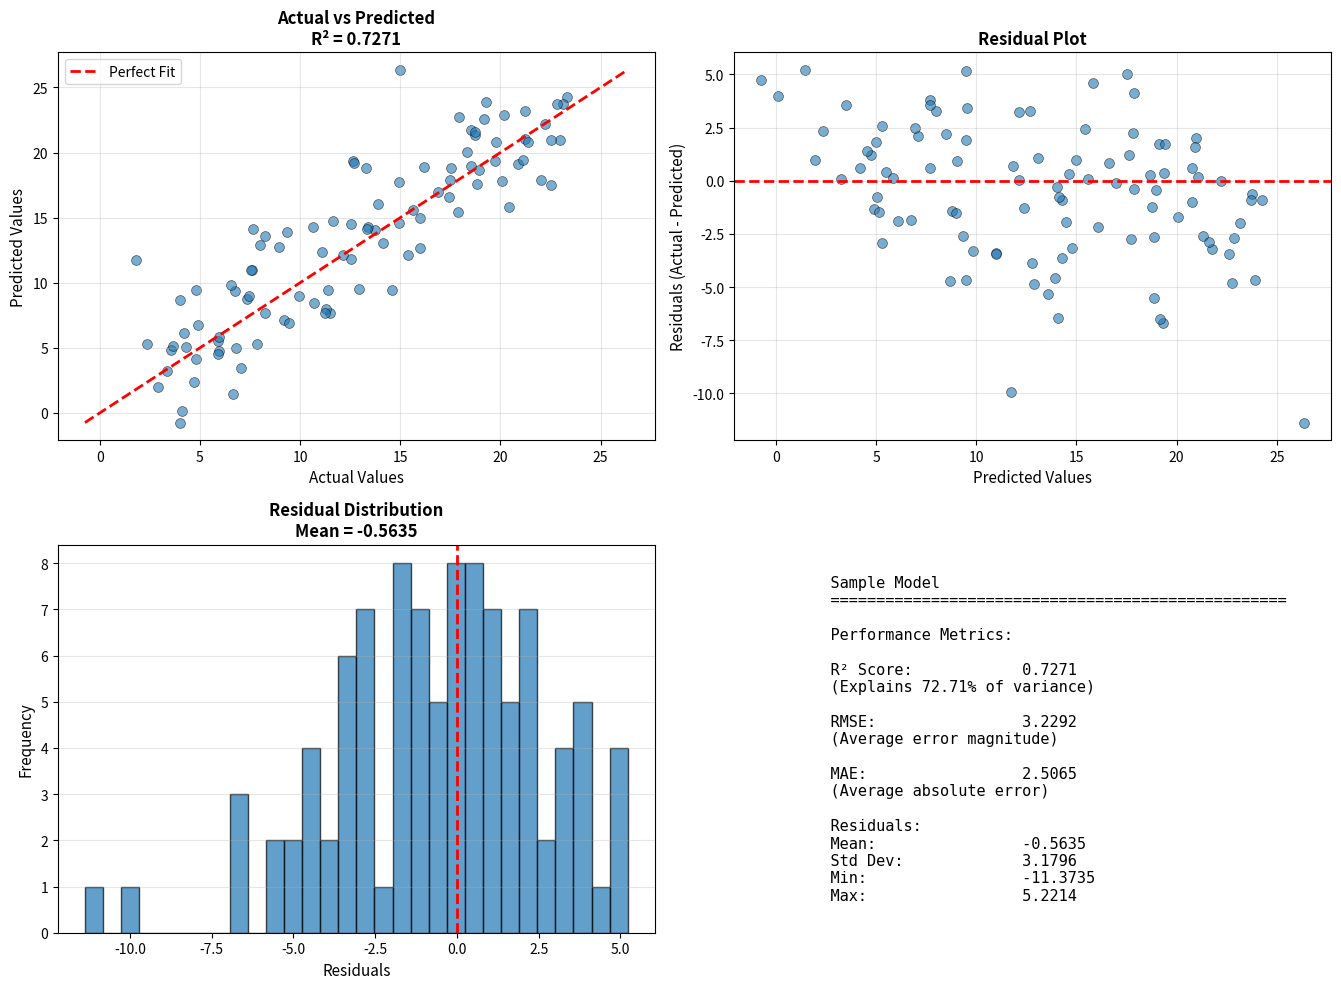
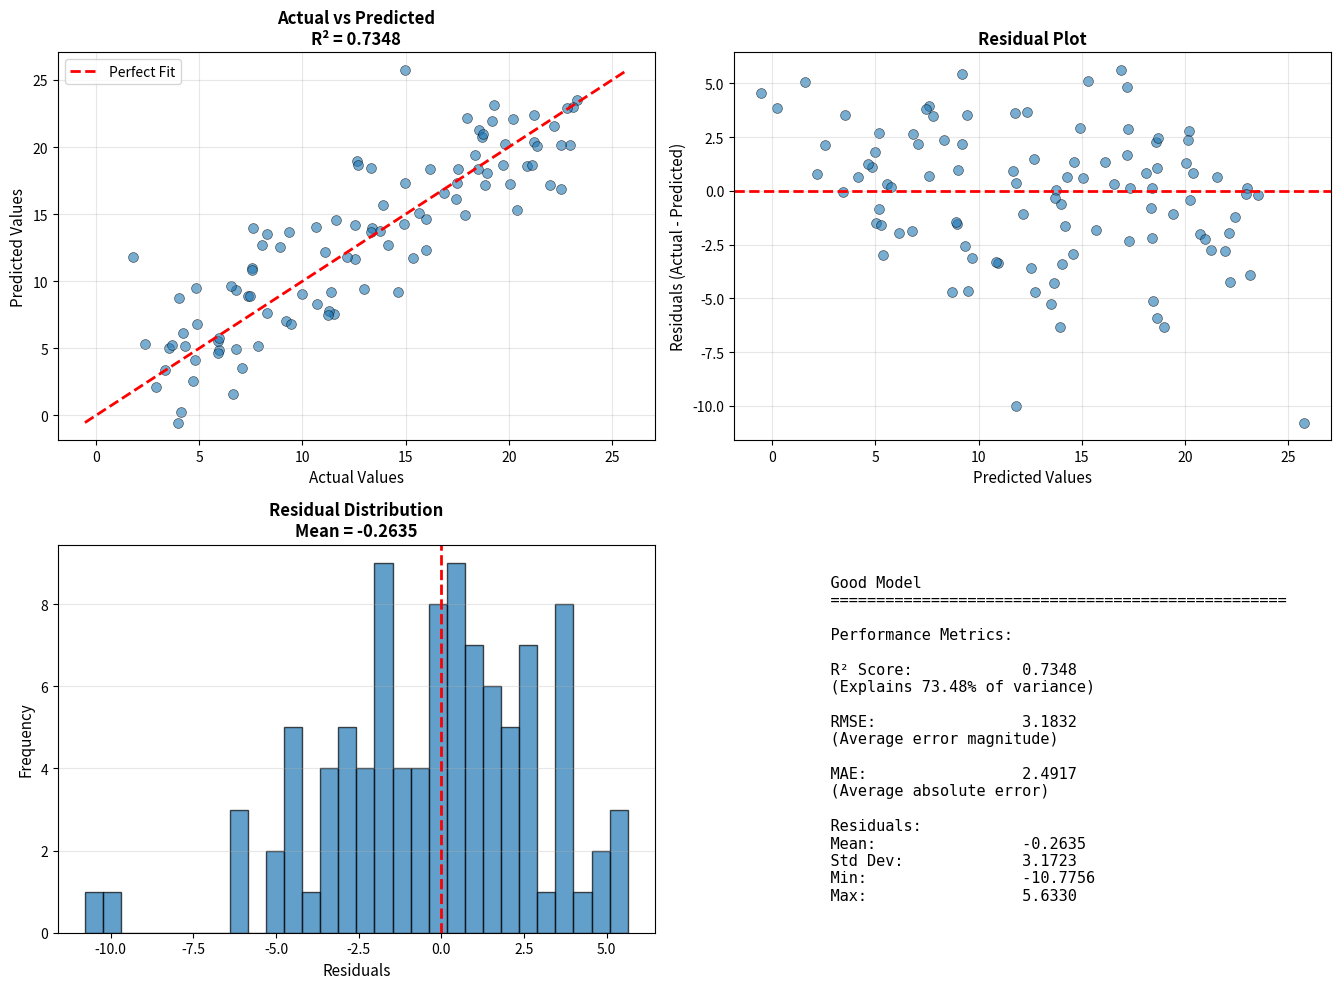
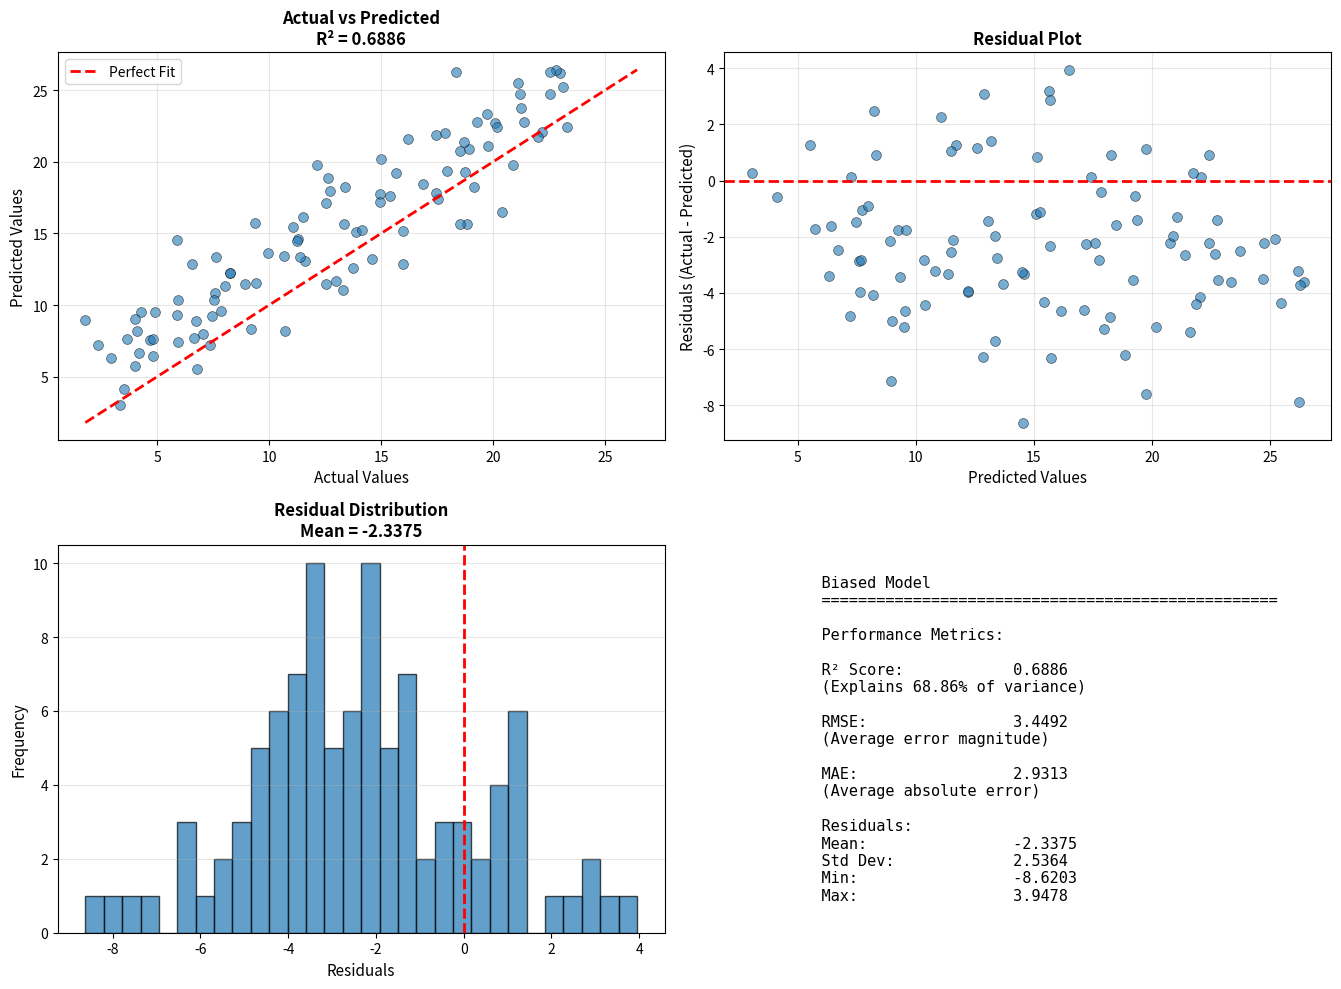
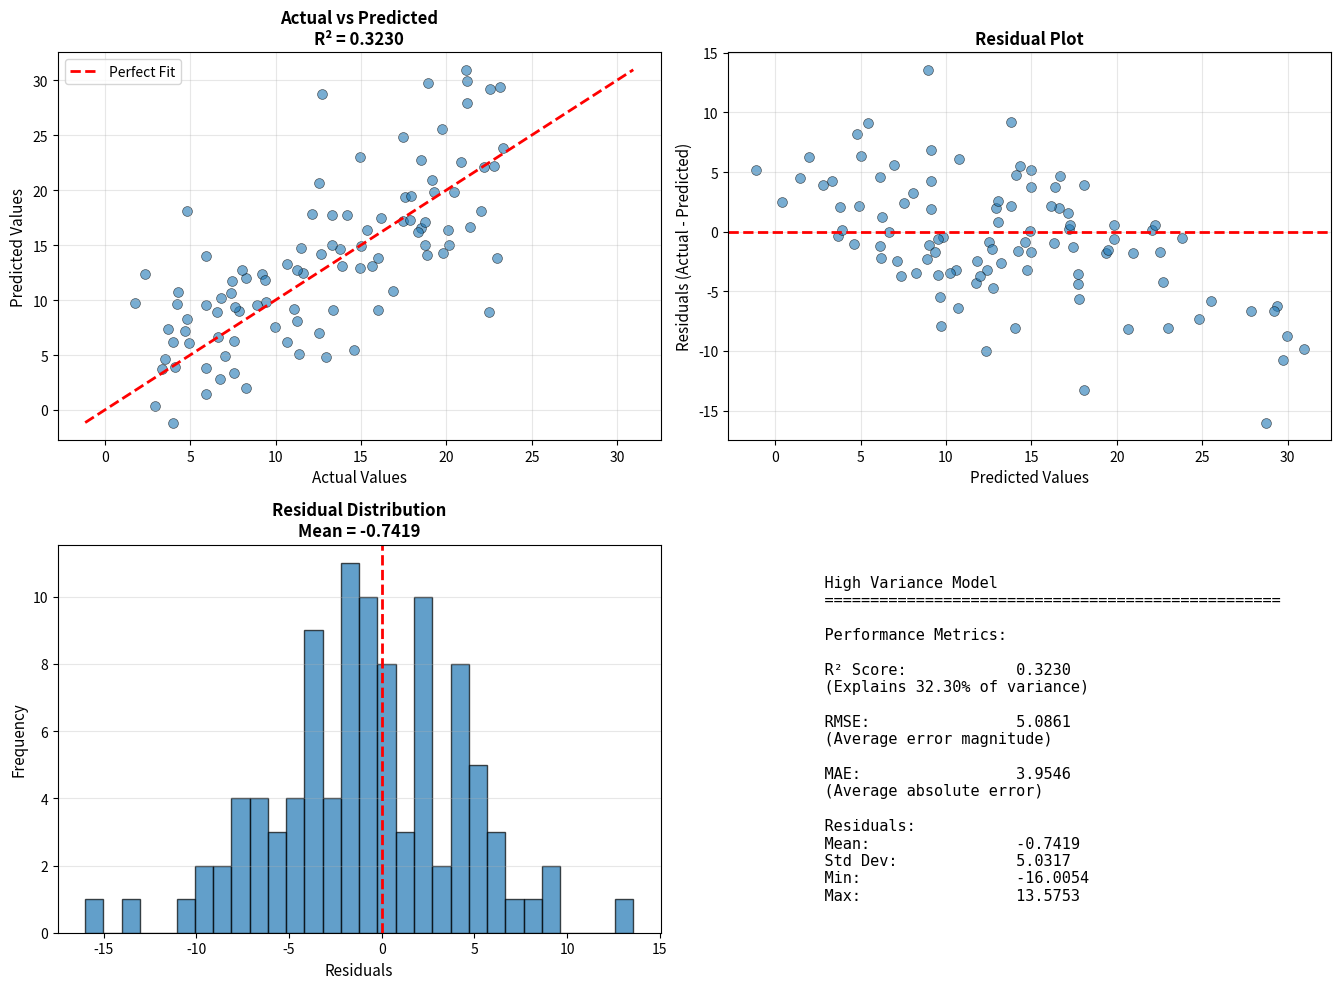
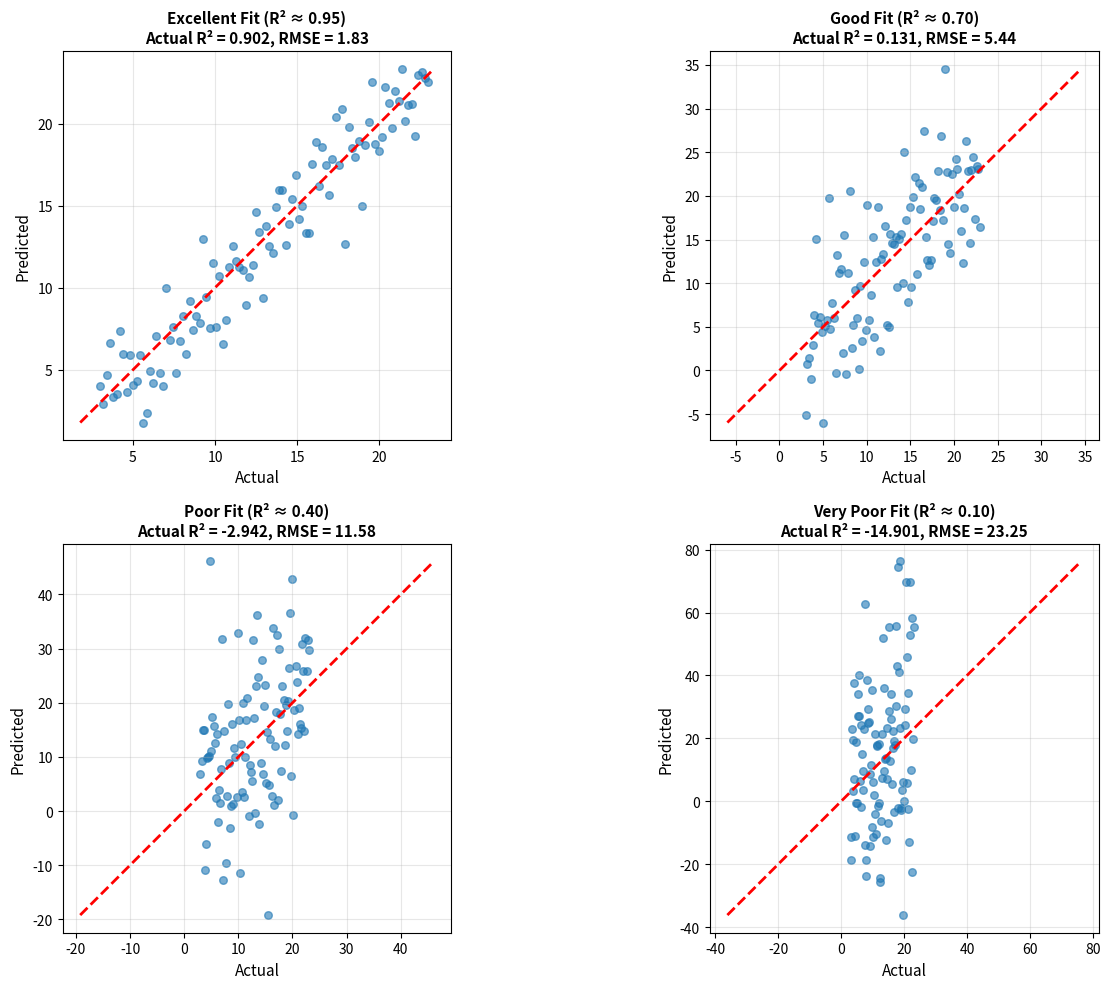

Here is the Python script that generated these plots, in order:
"""
Model Evaluation Metrics for Linear Regression

After training a linear regression model, we need to evaluate how well it
performs. This module covers the most important evaluation metrics.

Key Metrics:
    1. R² Score (Coefficient of Determination)
    2. RMSE (Root Mean Squared Error)
    3. MAE (Mean Absolute Error)
    4. Adjusted R²
    
Each metric provides different insights into model performance.

Author: Practice Repository
Date: 2025
"""

import numpy as np
import matplotlib.pyplot as plt
from typing import Tuple, Dict


def r2_score(y_true: np.ndarray, y_pred: np.ndarray) -> float:
    """
    Calculate R² Score (Coefficient of Determination).
    
    R² = 1 - (SS_res / SS_tot)
    
    Where:
    - SS_res = Σ(y_true - y_pred)² (residual sum of squares)
    - SS_tot = Σ(y_true - ȳ)² (total sum of squares)
    
    Interpretation:
    - R² = 1.0: Perfect predictions (all points on the line)
    - R² = 0.0: Model no better than predicting the mean
    - R² < 0.0: Model worse than predicting the mean
    - R² = 0.7: Model explains 70% of variance in the data
    
    Args:
        y_true (np.ndarray): Actual target values
        y_pred (np.ndarray): Predicted values
    
    Returns:
        float: R² score
    
    Example:
        >>> y_true = np.array([3, 5, 7, 9])
        >>> y_pred = np.array([3.1, 4.9, 7.2, 8.8])
        >>> r2 = r2_score(y_true, y_pred)
        >>> print(f"R² = {r2:.4f}")
    """
    # Calculate residual sum of squares
    ss_res = np.sum((y_true - y_pred) ** 2)
    
    # Calculate total sum of squares
    ss_tot = np.sum((y_true - np.mean(y_true)) ** 2)
    
    # Calculate R²
    r2 = 1 - (ss_res / ss_tot)
    
    return r2


def adjusted_r2_score(y_true: np.ndarray, y_pred: np.ndarray, n_features: int) -> float:
    """
    Calculate Adjusted R² Score.
    
    Adjusted R² = 1 - [(1 - R²) * (n - 1) / (n - p - 1)]
    
    Where:
    - n: number of samples
    - p: number of features
    
    Unlike R², Adjusted R² penalizes adding features that don't improve
    the model. It's better for comparing models with different numbers
    of features.
    
    Args:
        y_true (np.ndarray): Actual target values
        y_pred (np.ndarray): Predicted values
        n_features (int): Number of features in the model
    
    Returns:
        float: Adjusted R² score
    """
    n = len(y_true)
    r2 = r2_score(y_true, y_pred)
    
    # Calculate adjusted R²
    adjusted_r2 = 1 - ((1 - r2) * (n - 1) / (n - n_features - 1))
    
    return adjusted_r2


def rmse(y_true: np.ndarray, y_pred: np.ndarray) -> float:
    """
    Calculate Root Mean Squared Error.
    
    RMSE = √[(1/n) * Σ(y_true - y_pred)²]
    
    RMSE is in the same units as the target variable, making it
    easier to interpret than MSE. Lower is better.
    
    Advantages:
    - Same units as target variable
    - Penalizes large errors (due to squaring)
    - Most common metric for regression
    
    Args:
        y_true (np.ndarray): Actual target values
        y_pred (np.ndarray): Predicted values
    
    Returns:
        float: RMSE value
    
    Example:
        >>> y_true = np.array([100, 200, 300])
        >>> y_pred = np.array([110, 190, 310])
        >>> error = rmse(y_true, y_pred)
        >>> print(f"RMSE = {error:.2f}")
    """
    n = len(y_true)
    squared_errors = (y_true - y_pred) ** 2
    mse = (1 / n) * np.sum(squared_errors)
    rmse_value = np.sqrt(mse)
    
    return rmse_value


def mae(y_true: np.ndarray, y_pred: np.ndarray) -> float:
    """
    Calculate Mean Absolute Error.
    
    MAE = (1/n) * Σ|y_true - y_pred|
    
    MAE is less sensitive to outliers than RMSE because it doesn't
    square the errors. Also in the same units as the target variable.
    
    Advantages:
    - More robust to outliers than RMSE
    - Easy to interpret
    - Same units as target variable
    
    Args:
        y_true (np.ndarray): Actual target values
        y_pred (np.ndarray): Predicted values
    
    Returns:
        float: MAE value
    """
    n = len(y_true)
    absolute_errors = np.abs(y_true - y_pred)
    mae_value = (1 / n) * np.sum(absolute_errors)
    
    return mae_value


def mape(y_true: np.ndarray, y_pred: np.ndarray) -> float:
    """
    Calculate Mean Absolute Percentage Error.
    
    MAPE = (100/n) * Σ|y_true - y_pred| / |y_true|
    
    MAPE expresses error as a percentage, making it scale-independent.
    However, it's undefined when y_true contains zeros.
    
    Args:
        y_true (np.ndarray): Actual target values
        y_pred (np.ndarray): Predicted values
    
    Returns:
        float: MAPE value (as percentage)
    """
    # Avoid division by zero
    mask = y_true != 0
    if not np.any(mask):
        raise ValueError("MAPE is undefined when all true values are zero")
    
    percentage_errors = np.abs((y_true[mask] - y_pred[mask]) / y_true[mask])
    mape_value = (100 / len(y_true[mask])) * np.sum(percentage_errors)
    
    return mape_value


def evaluate_model(y_true: np.ndarray, y_pred: np.ndarray, n_features: int = 1) -> Dict[str, float]:
    """
    Compute all evaluation metrics for a model.
    
    Args:
        y_true (np.ndarray): Actual target values
        y_pred (np.ndarray): Predicted values
        n_features (int): Number of features used (for adjusted R²)
    
    Returns:
        Dict[str, float]: Dictionary of all metrics
    """
    metrics = {
        'R²': r2_score(y_true, y_pred),
        'Adjusted R²': adjusted_r2_score(y_true, y_pred, n_features),
        'RMSE': rmse(y_true, y_pred),
        'MAE': mae(y_true, y_pred),
    }
    
    # Add MAPE if possible
    try:
        metrics['MAPE'] = mape(y_true, y_pred)
    except ValueError:
        metrics['MAPE'] = None
    
    return metrics


def visualize_predictions(y_true: np.ndarray, y_pred: np.ndarray, title: str = "Model Predictions"):
    """
    Create comprehensive visualization of model predictions.
    
    Args:
        y_true (np.ndarray): Actual target values
        y_pred (np.ndarray): Predicted values
        title (str): Title for the plots
    """
    # Calculate metrics
    r2 = r2_score(y_true, y_pred)
    rmse_val = rmse(y_true, y_pred)
    mae_val = mae(y_true, y_pred)
    
    # Calculate residuals
    residuals = y_true - y_pred
    
    fig, axes = plt.subplots(2, 2, figsize=(14, 10))
    
    # Plot 1: Actual vs Predicted
    axes[0, 0].scatter(y_true, y_pred, alpha=0.6, s=50, edgecolors='k', linewidth=0.5)
    
    # Perfect prediction line
    min_val = min(y_true.min(), y_pred.min())
    max_val = max(y_true.max(), y_pred.max())
    axes[0, 0].plot([min_val, max_val], [min_val, max_val], 'r--', linewidth=2, label='Perfect Fit')
    
    axes[0, 0].set_xlabel('Actual Values', fontsize=11)
    axes[0, 0].set_ylabel('Predicted Values', fontsize=11)
    axes[0, 0].set_title(f'Actual vs Predicted\nR² = {r2:.4f}', fontsize=12, fontweight='bold')
    axes[0, 0].legend(fontsize=10)
    axes[0, 0].grid(True, alpha=0.3)
    
    # Plot 2: Residuals vs Predicted
    axes[0, 1].scatter(y_pred, residuals, alpha=0.6, s=50, edgecolors='k', linewidth=0.5)
    axes[0, 1].axhline(y=0, color='r', linestyle='--', linewidth=2)
    axes[0, 1].set_xlabel('Predicted Values', fontsize=11)
    axes[0, 1].set_ylabel('Residuals (Actual - Predicted)', fontsize=11)
    axes[0, 1].set_title('Residual Plot', fontsize=12, fontweight='bold')
    axes[0, 1].grid(True, alpha=0.3)
    
    # Plot 3: Residual Distribution
    axes[1, 0].hist(residuals, bins=30, edgecolor='black', alpha=0.7)
    axes[1, 0].axvline(x=0, color='r', linestyle='--', linewidth=2)
    axes[1, 0].set_xlabel('Residuals', fontsize=11)
    axes[1, 0].set_ylabel('Frequency', fontsize=11)
    axes[1, 0].set_title(f'Residual Distribution\nMean = {np.mean(residuals):.4f}', 
                        fontsize=12, fontweight='bold')
    axes[1, 0].grid(True, alpha=0.3, axis='y')
    
    # Plot 4: Error Metrics Summary
    axes[1, 1].axis('off')
    
    # Create text summary
    summary_text = f"""
    {title}
    {'=' * 50}
    
    Performance Metrics:
    
    R² Score:            {r2:.4f}
    {'(Explains ' + f'{r2*100:.2f}' + '% of variance)'}
    
    RMSE:                {rmse_val:.4f}
    (Average error magnitude)
    
    MAE:                 {mae_val:.4f}
    (Average absolute error)
    
    Residuals:
    Mean:                {np.mean(residuals):.4f}
    Std Dev:             {np.std(residuals):.4f}
    Min:                 {np.min(residuals):.4f}
    Max:                 {np.max(residuals):.4f}
    """
    
    axes[1, 1].text(0.1, 0.5, summary_text, fontsize=11, family='monospace',
                   verticalalignment='center', transform=axes[1, 1].transAxes)
    
    plt.tight_layout()
    plt.show()


def compare_models_example():
    """
    Compare multiple models using different metrics.
    Demonstrates how to interpret and use evaluation metrics.
    """
    np.random.seed(42)
    
    # Generate true values
    X = np.linspace(0, 10, 100)
    y_true = 2 * X + 3 + np.random.randn(100) * 2
    
    # Create three different prediction scenarios
    # Model 1: Good fit
    y_pred_good = 2 * X + 3 + np.random.randn(100) * 2.5
    
    # Model 2: Biased (systematic error)
    y_pred_biased = 2 * X + 5 + np.random.randn(100) * 2
    
    # Model 3: High variance (random errors)
    y_pred_variance = 2 * X + 3 + np.random.randn(100) * 5
    
    models = [
        ("Good Model", y_pred_good),
        ("Biased Model", y_pred_biased),
        ("High Variance Model", y_pred_variance),
    ]
    
    print("\nModel Comparison:")
    print("=" * 70)
    
    # Compare metrics
    for name, y_pred in models:
        metrics = evaluate_model(y_true, y_pred)
        
        print(f"\n{name}:")
        print("-" * 70)
        for metric_name, value in metrics.items():
            if value is not None:
                print(f"  {metric_name:<15}: {value:10.4f}")
            else:
                print(f"  {metric_name:<15}: {'N/A':>10}")
    
    print("\n" + "=" * 70)
    
    # Visualize each model
    for name, y_pred in models:
        visualize_predictions(y_true, y_pred, title=name)


def demonstrate_metric_interpretation():
    """
    Show what different R² values look like visually.
    """
    np.random.seed(42)
    X = np.linspace(0, 10, 100)
    y_true = 2 * X + 3
    
    # Create predictions with different R² scores
    scenarios = [
        (0.95, "Excellent Fit (R² ≈ 0.95)"),
        (0.70, "Good Fit (R² ≈ 0.70)"),
        (0.40, "Poor Fit (R² ≈ 0.40)"),
        (0.10, "Very Poor Fit (R² ≈ 0.10)"),
    ]
    
    fig, axes = plt.subplots(2, 2, figsize=(14, 10))
    axes = axes.flatten()
    
    for idx, (target_r2, label) in enumerate(scenarios):
        # Generate noise to achieve approximately the target R²
        # More noise = lower R²
        noise_std = np.sqrt((1 - target_r2) / target_r2) * np.std(y_true) * 1.5
        y_pred = y_true + np.random.randn(100) * noise_std
        
        actual_r2 = r2_score(y_true, y_pred)
        rmse_val = rmse(y_true, y_pred)
        
        # Plot
        axes[idx].scatter(y_true, y_pred, alpha=0.6, s=30)
        min_val = min(y_true.min(), y_pred.min())
        max_val = max(y_true.max(), y_pred.max())
        axes[idx].plot([min_val, max_val], [min_val, max_val], 'r--', linewidth=2)
        axes[idx].set_xlabel('Actual', fontsize=11)
        axes[idx].set_ylabel('Predicted', fontsize=11)
        axes[idx].set_title(f'{label}\nActual R² = {actual_r2:.3f}, RMSE = {rmse_val:.2f}',
                          fontsize=11, fontweight='bold')
        axes[idx].grid(True, alpha=0.3)
        axes[idx].set_aspect('equal', adjustable='box')
    
    plt.tight_layout()
    plt.show()


def main():
    """
    Main function demonstrating model evaluation metrics.
    """
    print("=" * 70)
    print("MODEL EVALUATION METRICS DEMONSTRATION")
    print("=" * 70)
    print()
    
    # Example 1: Calculate metrics manually
    print("EXAMPLE 1: Basic Metric Calculation")
    print("-" * 70)
    
    y_true = np.array([3, 5, 7, 9, 11])
    y_pred = np.array([3.1, 4.9, 7.2, 8.8, 11.1])
    
    print(f"True values:      {y_true}")
    print(f"Predicted values: {y_pred}")
    print()
    
    r2 = r2_score(y_true, y_pred)
    rmse_val = rmse(y_true, y_pred)
    mae_val = mae(y_true, y_pred)
    
    print(f"R² Score:  {r2:.4f}  (explains {r2*100:.2f}% of variance)")
    print(f"RMSE:      {rmse_val:.4f}  (average error magnitude)")
    print(f"MAE:       {mae_val:.4f}  (average absolute error)")
    print()
    
    # Example 2: Understanding R²
    print("EXAMPLE 2: Understanding R²")
    print("-" * 70)
    print("R² = 1.0  → Perfect predictions")
    print("R² = 0.9  → Excellent model")
    print("R² = 0.7  → Good model")
    print("R² = 0.5  → Moderate model")
    print("R² = 0.0  → No better than predicting the mean")
    print("R² < 0.0  → Worse than predicting the mean")
    print()
    
    # Example 3: RMSE vs MAE
    print("EXAMPLE 3: RMSE vs MAE with Outliers")
    print("-" * 70)
    
    y_true_normal = np.array([10, 20, 30, 40, 50])
    y_pred_normal = np.array([11, 19, 31, 39, 51])
    
    y_true_outlier = np.array([10, 20, 30, 40, 50])
    y_pred_outlier = np.array([11, 19, 31, 39, 80])  # One large error
    
    print("Without outlier:")
    print(f"  RMSE: {rmse(y_true_normal, y_pred_normal):.4f}")
    print(f"  MAE:  {mae(y_true_normal, y_pred_normal):.4f}")
    print()
    
    print("With outlier (last prediction is 80 instead of 51):")
    print(f"  RMSE: {rmse(y_true_outlier, y_pred_outlier):.4f}")
    print(f"  MAE:  {mae(y_true_outlier, y_pred_outlier):.4f}")
    print()
    print("Notice: RMSE is much more affected by the outlier!")
    print()
    
    print("=" * 70)
    print("VISUALIZATIONS")
    print("=" * 70)
    print("Generating plots... (close the plot windows to continue)")
    print()
    
    # Generate sample data for visualization
    np.random.seed(42)
    X = np.linspace(0, 10, 100)
    y_true_vis = 2 * X + 3 + np.random.randn(100) * 2
    y_pred_vis = 2.1 * X + 2.8 + np.random.randn(100) * 2.5
    
    print("1. Comprehensive prediction visualization...")
    visualize_predictions(y_true_vis, y_pred_vis, "Sample Model")
    
    print("2. Comparing different models...")
    compare_models_example()
    
    print("3. Visual interpretation of R² values...")
    demonstrate_metric_interpretation()
    
    print()
    print("=" * 70)
    print("KEY TAKEAWAYS")
    print("=" * 70)
    print("1. R² measures proportion of variance explained (0 to 1, higher is better)")
    print("2. Adjusted R² accounts for number of features")
    print("3. RMSE is in the same units as target, penalizes large errors")
    print("4. MAE is more robust to outliers than RMSE")
    print("5. Always use multiple metrics for complete evaluation")
    print("6. Residual plots help identify patterns and issues")
    print("7. Perfect metrics on training data may indicate overfitting")
    print("=" * 70)


if __name__ == "__main__":
    main()
